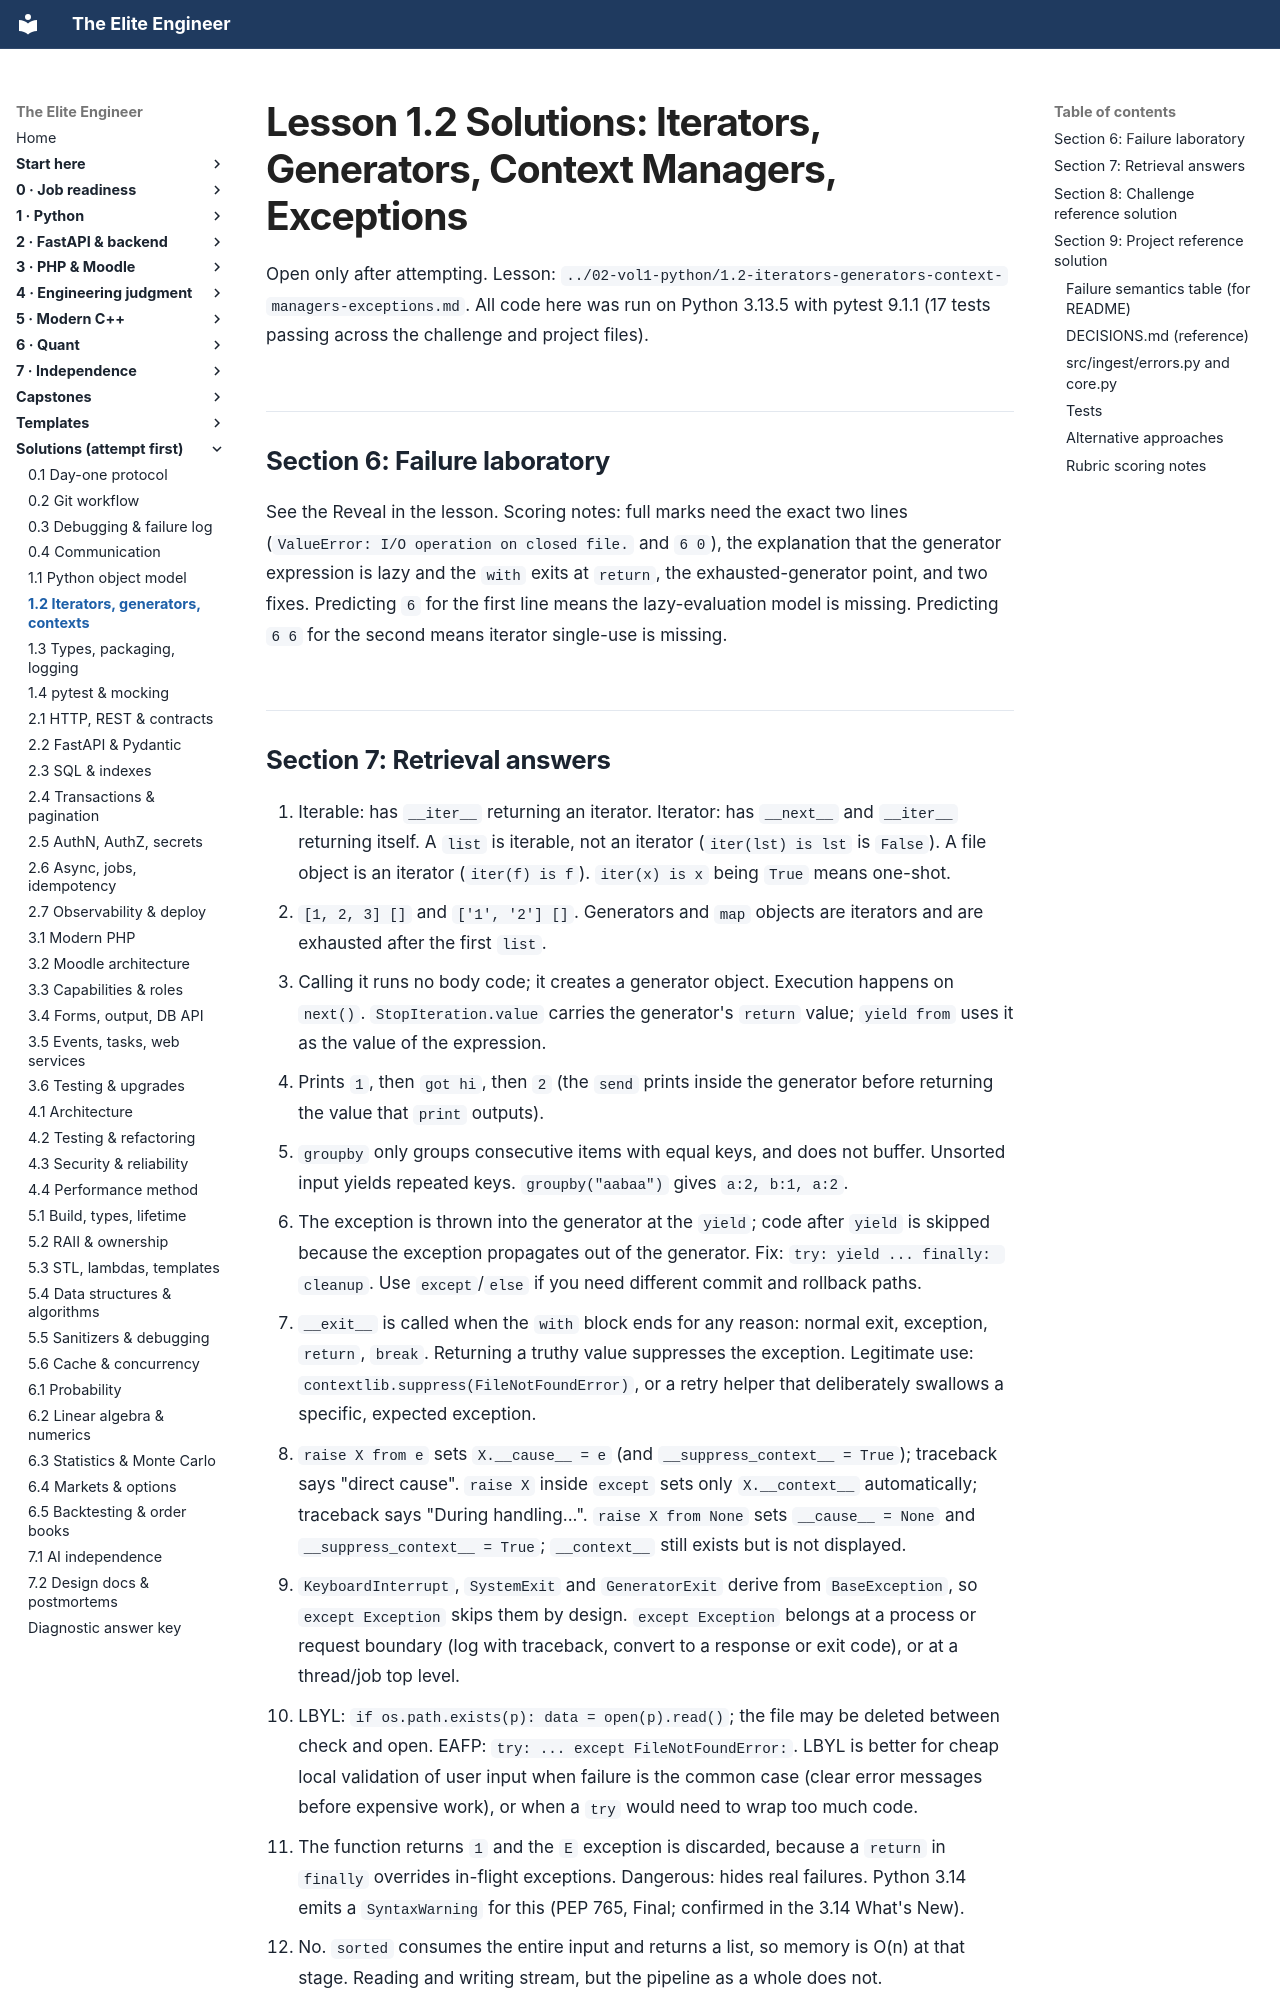

repository: Frank5ive/elite-engineer · page: solutions/1.2-iterators-generators-context-managers-exceptions-solutions/index.html · generator: mkdocs

# Lesson 1.2 Solutions: Iterators, Generators, Context Managers, Exceptions

Open only after attempting. Lesson: `../02-vol1-python/1.2-iterators-generators-context-managers-exceptions.md`. All code here was run on Python 3.13.5 with pytest 9.1.1 (17 tests passing across the challenge and project files).

## Section 6: Failure laboratory

See the Reveal in the lesson. Scoring notes: full marks need the exact two lines (`ValueError: I/O operation on closed file.` and `6 0`), the explanation that the generator expression is lazy and the `with` exits at `return`, the exhausted-generator point, and two fixes. Predicting `6` for the first line means the lazy-evaluation model is missing. Predicting `6 6` for the second means iterator single-use is missing.
